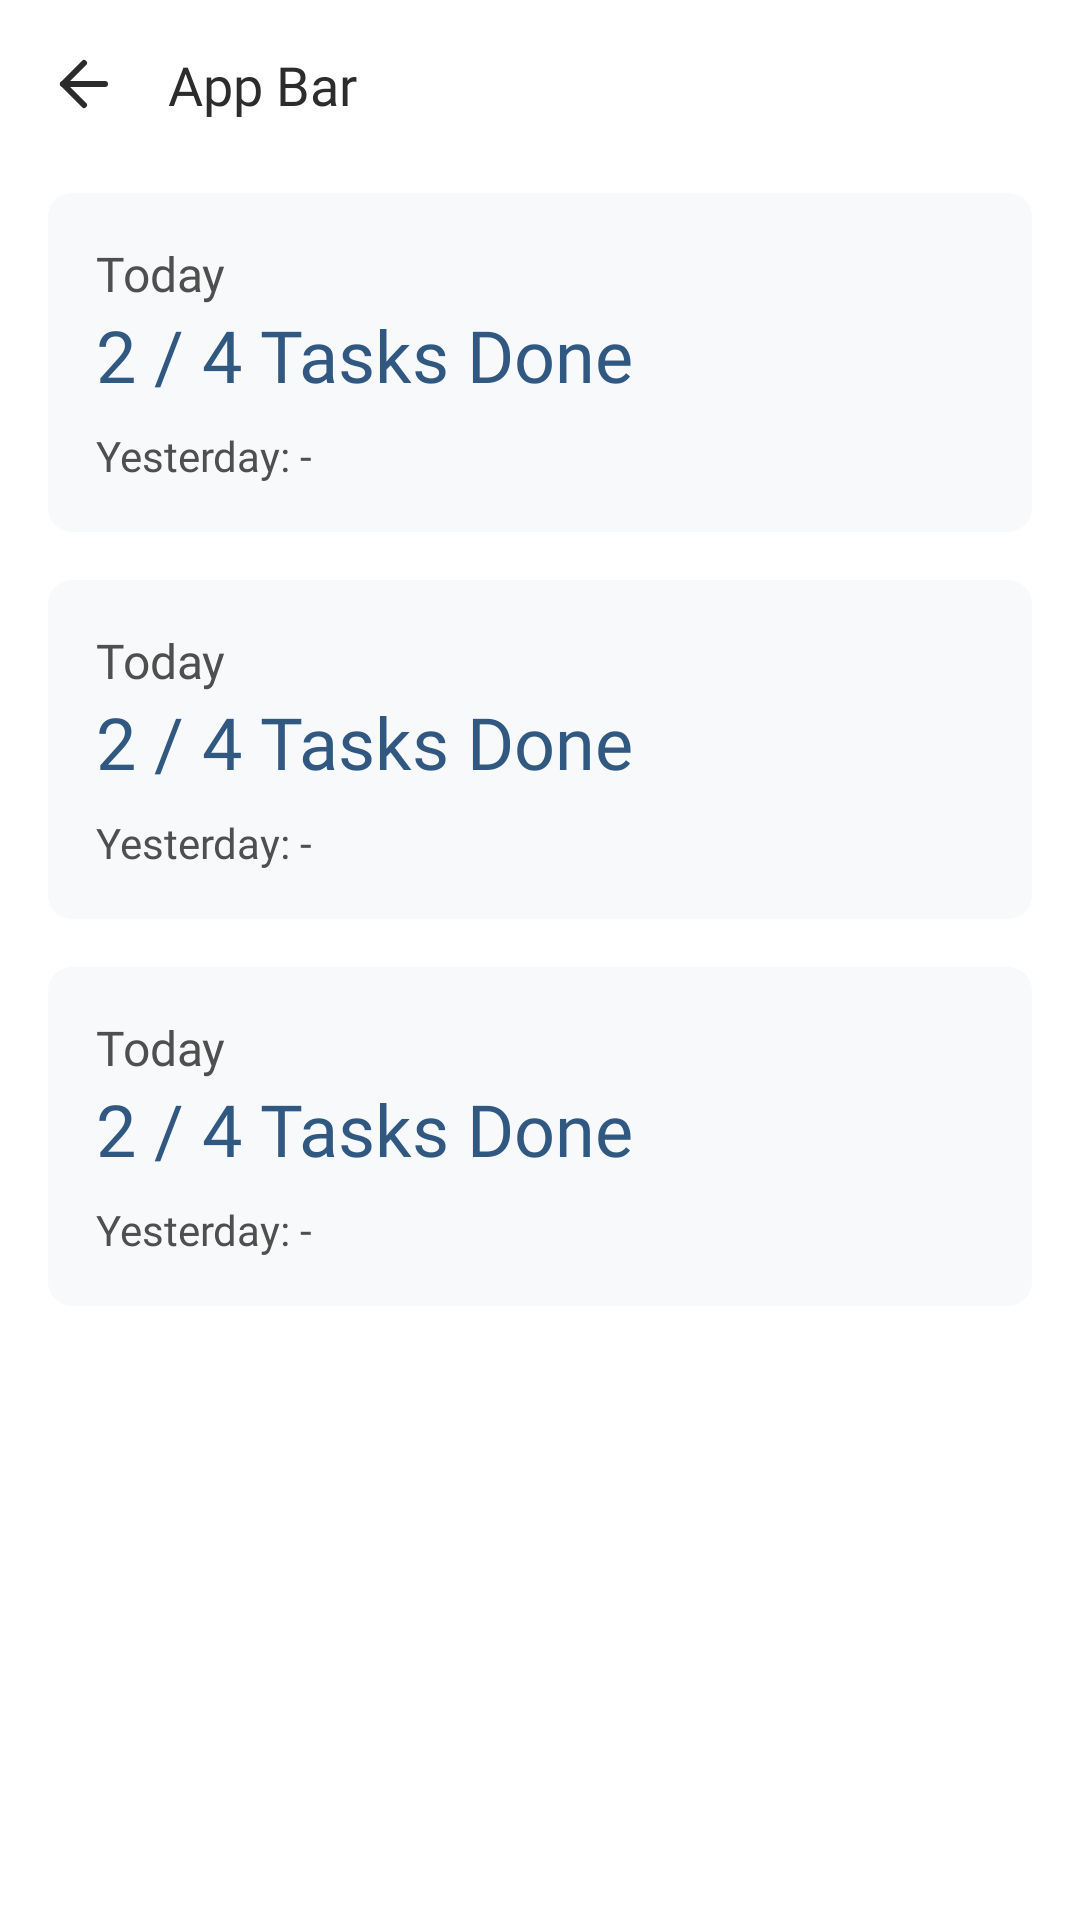

Produce the Android XML layout that renders to this screen, including the resource entries it uses.
<!-- AndroidManifest.xml: application theme Base.Theme.PomoDaily -->
<!-- res/layout/fragment_stats.xml -->
<?xml version="1.0" encoding="utf-8"?>
<androidx.constraintlayout.widget.ConstraintLayout
    xmlns:android="http://schemas.android.com/apk/res/android"
    xmlns:app="http://schemas.android.com/apk/res-auto"
    android:layout_width="match_parent"
    android:layout_height="match_parent"
    >

    <include
        android:id="@+id/app_bar"
        layout="@layout/layout_app_bar"
        android:layout_width="0dp"
        android:layout_height="wrap_content"
        app:layout_constraintStart_toStartOf="parent"
        app:layout_constraintEnd_toEndOf="parent"
        app:layout_constraintTop_toTopOf="parent"
        />

    <include
        android:id="@+id/stats_today"
        layout="@layout/item_stats"
        android:layout_width="0dp"
        android:layout_height="wrap_content"
        android:layout_marginStart="16dp"
        android:layout_marginEnd="16dp"
        android:layout_marginTop="8dp"
        app:layout_constraintStart_toStartOf="parent"
        app:layout_constraintEnd_toEndOf="parent"
        app:layout_constraintTop_toBottomOf="@id/app_bar"
        />

    <include
        android:id="@+id/stats_this_week"
        layout="@layout/item_stats"
        android:layout_width="0dp"
        android:layout_height="wrap_content"
        android:layout_marginStart="16dp"
        android:layout_marginEnd="16dp"
        android:layout_marginTop="16dp"
        app:layout_constraintStart_toStartOf="parent"
        app:layout_constraintEnd_toEndOf="parent"
        app:layout_constraintTop_toBottomOf="@id/stats_today"
        />

    <include
        android:id="@+id/stats_this_month"
        layout="@layout/item_stats"
        android:layout_width="0dp"
        android:layout_height="wrap_content"
        android:layout_marginStart="16dp"
        android:layout_marginEnd="16dp"
        android:layout_marginTop="16dp"
        app:layout_constraintStart_toStartOf="parent"
        app:layout_constraintEnd_toEndOf="parent"
        app:layout_constraintTop_toBottomOf="@id/stats_this_week"
        />
</androidx.constraintlayout.widget.ConstraintLayout>
<!-- res/layout/layout_app_bar.xml (included above) -->
<?xml version="1.0" encoding="utf-8"?>
<LinearLayout
    xmlns:android="http://schemas.android.com/apk/res/android"
    xmlns:tools="http://schemas.android.com/tools"
    android:layout_width="match_parent"
    android:layout_height="wrap_content"
    android:padding="16dp"
    android:orientation="horizontal"
    android:gravity="center_vertical"
    >

    <ImageView
        android:id="@+id/btn_back"
        android:layout_width="24dp"
        android:layout_height="24dp"
        android:src="@drawable/ic_arrow_left_24_on_background"
        android:contentDescription="@string/txt_back"
        />
    <TextView
        android:id="@+id/tv_title"
        style="@style/Text.Bold.18"
        android:layout_width="0dp"
        android:layout_height="wrap_content"
        android:layout_weight="1"
        android:layout_marginStart="16dp"
        android:maxLines="1"
        android:ellipsize="end"
        tools:text="App Bar"
        />

    <ImageView
        android:id="@+id/btn_action"
        android:layout_width="24dp"
        android:layout_height="24dp"
        android:layout_marginStart="16dp"
        android:contentDescription="@string/txt_action"
        android:visibility="gone"
        tools:src="@drawable/ic_info_24_on_background"
        />
</LinearLayout>
<!-- res/layout/item_stats.xml (included above) -->
<?xml version="1.0" encoding="utf-8"?>
<androidx.constraintlayout.widget.ConstraintLayout
    xmlns:android="http://schemas.android.com/apk/res/android"
    xmlns:app="http://schemas.android.com/apk/res-auto"
    xmlns:tools="http://schemas.android.com/tools"
    android:layout_width="match_parent"
    android:layout_height="wrap_content"
    android:background="@drawable/rect_surface_rounded_8"
    android:padding="16dp"
    >

    <TextView
        android:id="@+id/tv_title"
        style="@style/Text.SemiBold.16"
        android:layout_width="0dp"
        android:layout_height="wrap_content"
        android:textColor="?attr/colorOnSurface"
        app:layout_constraintStart_toStartOf="parent"
        app:layout_constraintEnd_toEndOf="parent"
        app:layout_constraintTop_toTopOf="parent"
        tools:text="Today"
        />

    <TextView
        android:id="@+id/tv_tasks_count"
        style="@style/Text.Bold.24"
        android:layout_width="wrap_content"
        android:layout_height="wrap_content"
        android:textColor="?attr/colorPrimary"
        app:layout_constraintStart_toStartOf="parent"
        app:layout_constraintTop_toBottomOf="@id/tv_title"
        tools:text="2 / 4 Tasks Done"
        />
    <TextView
        android:id="@+id/tv_difference"
        style="@style/Text.Regular.14"
        android:layout_width="wrap_content"
        android:layout_height="wrap_content"
        android:layout_marginStart="12dp"
        android:gravity="center"
        android:drawablePadding="4dp"
        android:visibility="gone"
        app:drawableStartCompat="@drawable/ic_arrow_up_16_on_surface"
        app:layout_constraintStart_toEndOf="@id/tv_tasks_count"
        app:layout_constraintTop_toTopOf="@id/tv_tasks_count"
        app:layout_constraintBottom_toBottomOf="@id/tv_tasks_count"
        tools:text="18%"
        />

    <TextView
        android:id="@+id/tv_previous_tasks_count"
        style="@style/Text.Regular.14"
        android:layout_width="0dp"
        android:layout_height="wrap_content"
        android:layout_marginTop="8dp"
        android:textColor="?attr/colorOnSurface"
        app:layout_constraintStart_toStartOf="parent"
        app:layout_constraintEnd_toEndOf="parent"
        app:layout_constraintTop_toBottomOf="@id/tv_tasks_count"
        tools:text="Yesterday: -"
        />

</androidx.constraintlayout.widget.ConstraintLayout>
<!-- resources referenced by this layout -->
<resources>
  <!-- drawable ic_info_24_on_background (drawable) -->
  <vector xmlns:android="http://schemas.android.com/apk/res/android" android:height="24dp" android:tint="?attr/colorOnBackground" android:viewportHeight="24" android:viewportWidth="24" android:width="24dp">
        
      <path android:fillColor="@android:color/white" android:pathData="M11,7h2v2h-2zM12,17c0.55,0 1,-0.45 1,-1v-4c0,-0.55 -0.45,-1 -1,-1s-1,0.45 -1,1v4c0,0.55 0.45,1 1,1zM12,2C6.48,2 2,6.48 2,12s4.48,10 10,10 10,-4.48 10,-10S17.52,2 12,2zM12,20c-4.41,0 -8,-3.59 -8,-8s3.59,-8 8,-8 8,3.59 8,8 -3.59,8 -8,8z"/>
      
  </vector>
  <!-- drawable rect_surface_rounded_8 (drawable) -->
  <?xml version="1.0" encoding="utf-8"?>
  <shape
      xmlns:android="http://schemas.android.com/apk/res/android"
      android:shape="rectangle"
      >
      <solid android:color="?attr/colorSurface" />
      <corners android:radius="8dp" />
  </shape>
  <string name="txt_action">Action</string>
  <string name="txt_back">Back</string>
  <style name="Text.Bold.18" parent="Text.Bold">
          <item name="android:textSize">18sp</item>
      </style>
  <style name="Text.Bold.24" parent="Text.Bold">
          <item name="android:textSize">24sp</item>
      </style>
  <style name="Text.Regular.14" parent="Text.Regular">
          <item name="android:textSize">14sp</item>
      </style>
  <style name="Text.SemiBold.16" parent="Text.SemiBold">
          <item name="android:textSize">16sp</item>
      </style>
  <style name="Text.Bold" parent="Widget.AppCompat.TextView">
          <item name="android:fontFamily">@font/inter_bold</item>
          <item name="android:lineSpacingMultiplier">1.0</item>
          <item name="android:lineSpacingExtra">0dp</item>
          <item name="android:textColor">?attr/colorOnBackground</item>
      </style>
  <style name="Text.Regular" parent="Widget.AppCompat.TextView">
          <item name="android:fontFamily">@font/worksans_regular</item>
          <item name="android:lineSpacingMultiplier">1.0</item>
          <item name="android:lineSpacingExtra">0dp</item>
          <item name="android:textColor">?attr/colorOnBackground</item>
      </style>
  <style name="Text.SemiBold" parent="Widget.AppCompat.TextView">
          <item name="android:fontFamily">@font/poppins_semi_bold</item>
          <item name="android:lineSpacingMultiplier">1.0</item>
          <item name="android:lineSpacingExtra">0dp</item>
          <item name="android:textColor">?attr/colorOnBackground</item>
      </style>
  <color name="light_primary">#305880</color>
  <color name="light_on_primary">#FFFFFF</color>
  <color name="light_primary_variant">#357ABD</color>
  <color name="light_primary_overlay">#14305880</color>
  <color name="light_secondary">#F5A623</color>
  <color name="light_on_secondary">#000000</color>
  <color name="light_background">#FFFFFF</color>
  <color name="light_on_background">#2C2C2C</color>
  <color name="light_surface">#F8F9FA</color>
  <color name="light_on_surface">#4F4F4F</color>
  <color name="light_error">#D32F2F</color>
  <color name="light_on_error">#FFFFFF</color>
  <color name="light_success">#388E3C</color>
  <color name="light_on_success">#FFFFFF</color>
  <style name="BaseChip" parent="Widget.Material3.Chip.Assist">
          <item name="chipBackgroundColor">@color/base_chip_background_primary</item>
          <item name="chipStrokeColor">?attr/colorPrimary</item>
          <item name="android:textColor">@color/base_chip_text_primary</item>
          <item name="android:textAppearance">@style/Text.Regular.14</item>
      </style>
</resources>
